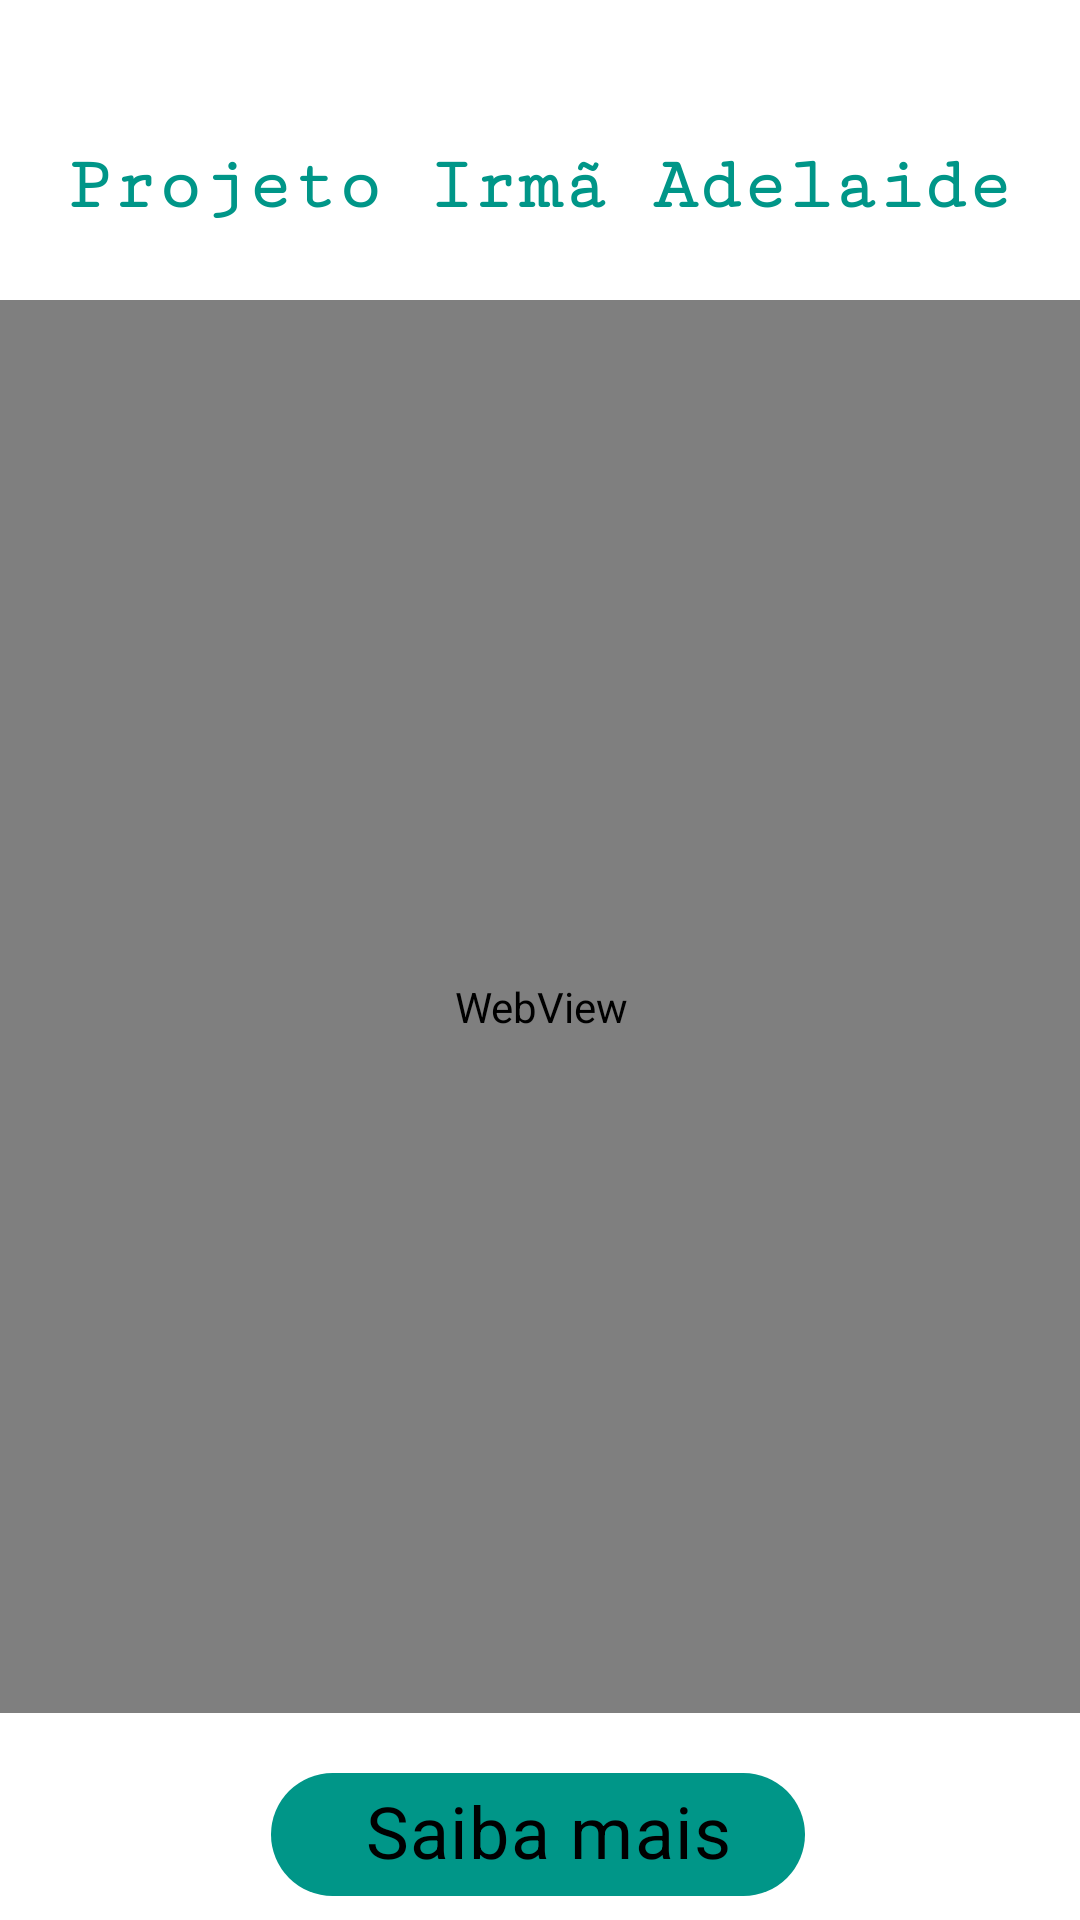

The Android layout XML behind this screen, and the referenced resources:
<!-- AndroidManifest.xml: application theme Theme.Imunzei_ofc -->
<!-- res/layout/fragment_home.xml -->
<?xml version="1.0" encoding="utf-8"?>
<androidx.constraintlayout.widget.ConstraintLayout xmlns:android="http://schemas.android.com/apk/res/android"
    xmlns:app="http://schemas.android.com/apk/res-auto"
    xmlns:tools="http://schemas.android.com/tools"
    android:layout_width="match_parent"
    android:layout_height="match_parent"
    tools:context=".ui.home.HomeFragment">

    <TextView
        android:id="@+id/project2"
        android:layout_width="wrap_content"
        android:layout_height="wrap_content"
        android:layout_marginTop="48dp"
        android:fontFamily="serif-monospace"
        android:text="Projeto Irmã Adelaide"
        android:textColor="#009688"
        android:textSize="25sp"
        android:textStyle="bold"
        app:layout_constraintEnd_toEndOf="parent"
        app:layout_constraintHorizontal_bias="0.494"
        app:layout_constraintStart_toStartOf="parent"
        app:layout_constraintTop_toTopOf="parent" />

    <WebView
        android:id="@+id/in4"
        android:layout_width="407dp"
        android:layout_height="471dp"
        android:layout_marginTop="24dp"
        android:noHistory="true"
        app:layout_constraintEnd_toEndOf="parent"
        app:layout_constraintStart_toStartOf="parent"
        app:layout_constraintTop_toBottomOf="@+id/project2" />

    <com.google.android.material.chip.Chip
        android:id="@+id/mais"
        android:layout_width="178dp"
        android:layout_height="57dp"
        android:layout_marginTop="12dp"
        android:fontFamily="@font/alatsi"
        android:text="   Saiba mais"
        android:textColor="#000000"
        android:textSize="24sp"
        app:chipBackgroundColor="#009688"
        app:layout_constraintEnd_toEndOf="parent"
        app:layout_constraintHorizontal_bias="0.497"
        app:layout_constraintStart_toStartOf="parent"
        app:layout_constraintTop_toBottomOf="@+id/in4" />

</androidx.constraintlayout.widget.ConstraintLayout>
<!-- resources referenced by this layout -->
<resources>
  <style name="Theme.Imunzei_ofc" parent="Theme.MaterialComponents.Light.NoActionBar">
          <item name="android:forceDarkAllowed" tools:targetApi="q">false</item>
          
          <item name="colorPrimary">@color/purple_500</item>
          <item name="colorPrimaryVariant">@color/purple_700</item>
          <item name="colorOnPrimary">@color/white</item>
          
          <item name="colorSecondary">@color/teal_200</item>
          <item name="colorSecondaryVariant">@color/teal_700</item>
          <item name="colorOnSecondary">@color/black</item>
          
          <item name="android:statusBarColor" tools:targetApi="l">?attr/colorPrimaryVariant</item>
          
      </style>
  <!-- not gathered from this repository: default colours our renderer supplied (Android Studio template values) -->
  <color name="purple_500">#FF6200EE</color>
  <color name="purple_700">#FF3700B3</color>
  <color name="teal_200">#FF03DAC5</color>
  <color name="teal_700">#FF018786</color>
  <color name="black">#FF000000</color>
  <color name="white">#FFFFFFFF</color>
</resources>
